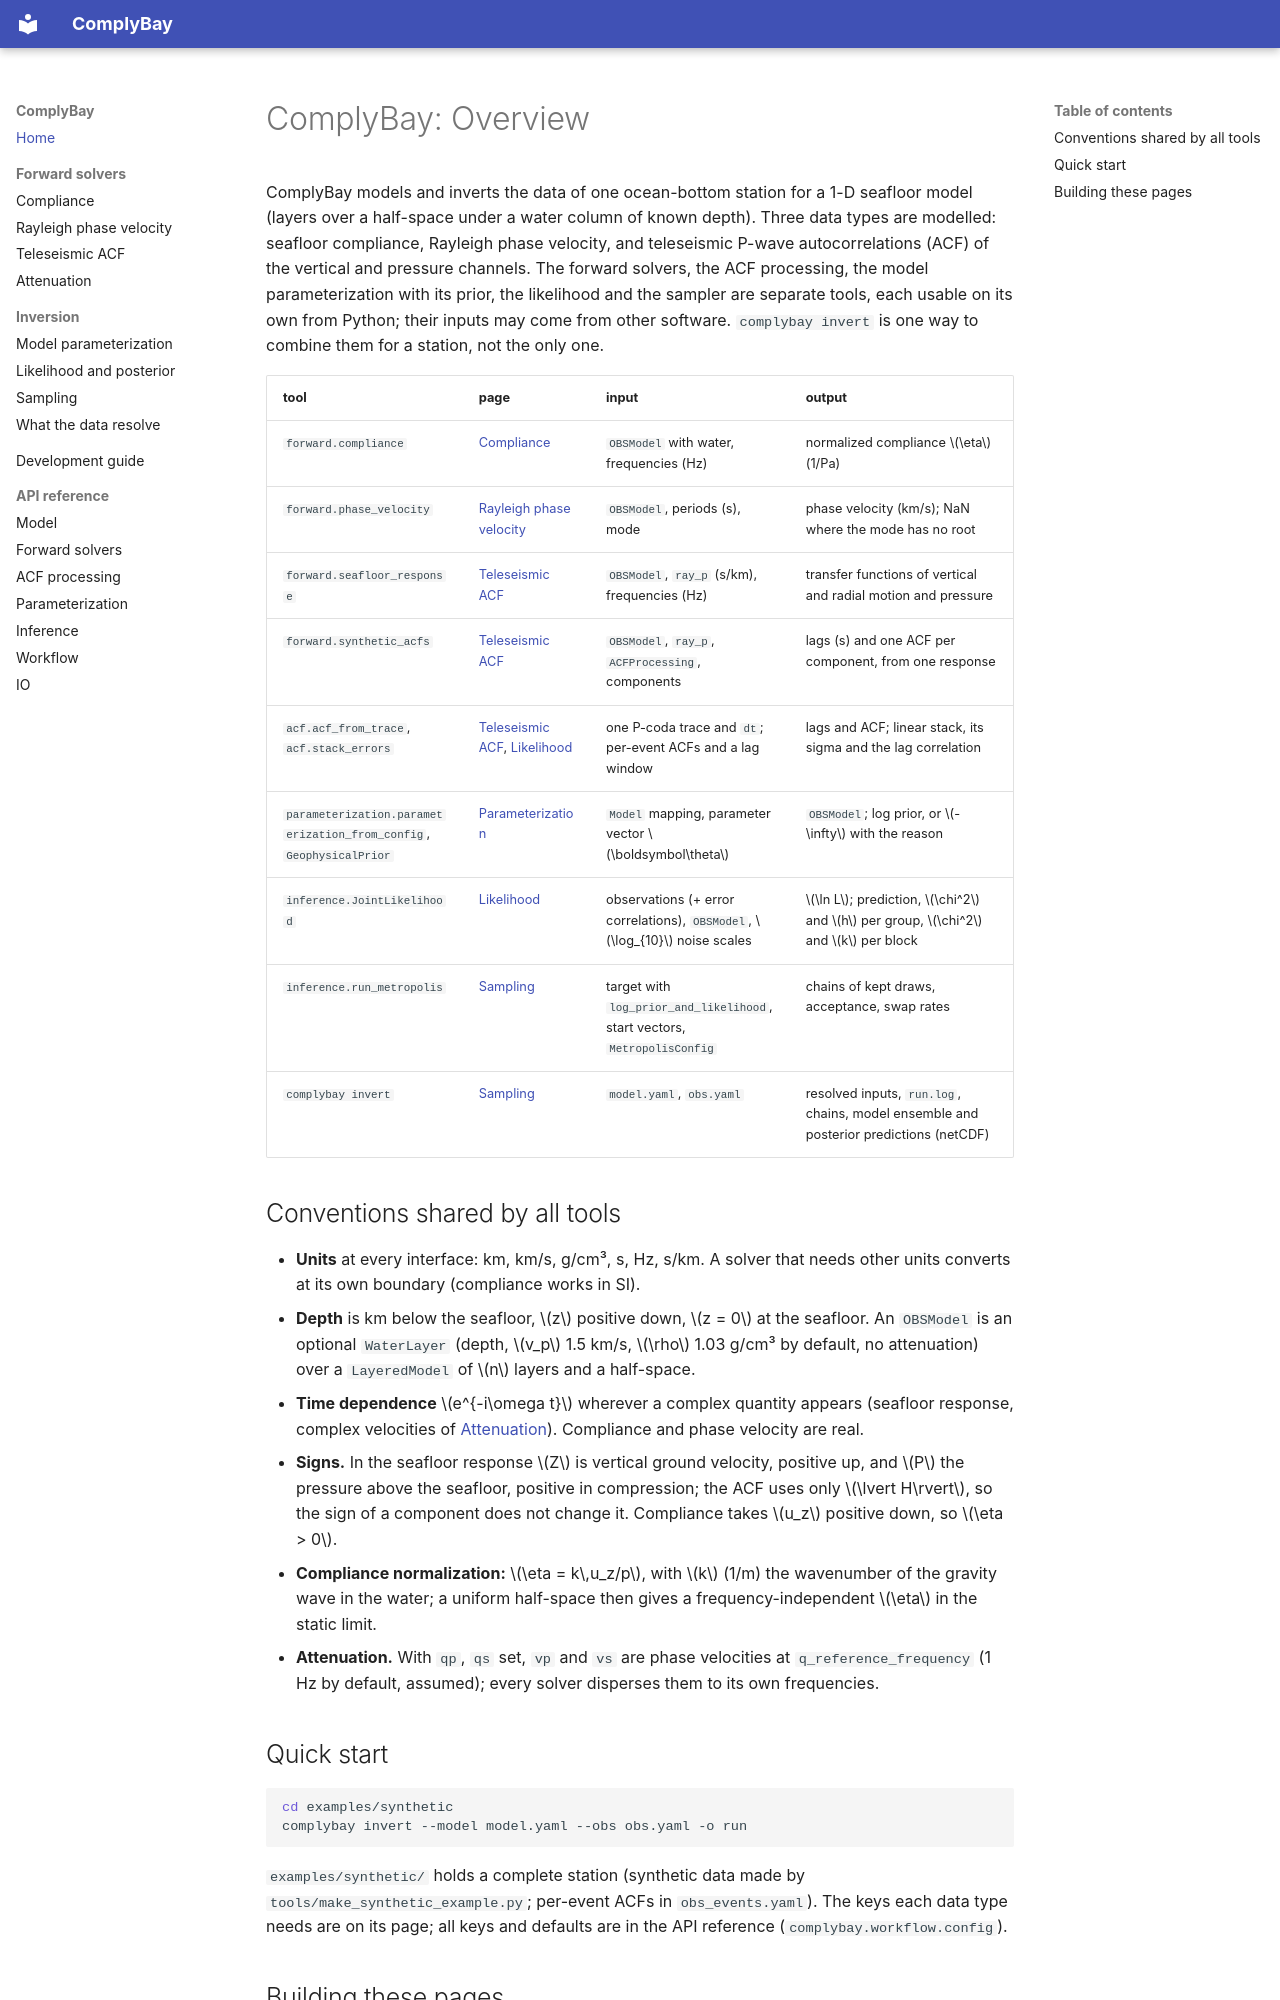

repository: LevCarlo/ComplyBay · page: index.html · generator: mkdocs

# ComplyBay: Overview

ComplyBay models and inverts the data of one ocean-bottom station for a 1-D
seafloor model (layers over a half-space under a water column of known
depth). Three data types are modelled: seafloor compliance, Rayleigh phase
velocity, and teleseismic P-wave autocorrelations (ACF) of the vertical and
pressure channels. The forward solvers, the ACF processing, the model
parameterization with its prior, the likelihood and the sampler are separate
tools, each usable on its own from Python; their inputs may come from other
software. `complybay invert` is one way to combine them for a station, not
the only one.

| tool | page | input | output |
|---|---|---|---|
| `forward.compliance` | [Compliance](compliance.md) | `OBSModel` with water, frequencies (Hz) | normalized compliance $\eta$ (1/Pa) |
| `forward.phase_velocity` | [Rayleigh phase velocity](dispersion.md) | `OBSModel`, periods (s), mode | phase velocity (km/s); NaN where the mode has no root |
| `forward.seafloor_response` | [Teleseismic ACF](acf.md) | `OBSModel`, `ray_p` (s/km), frequencies (Hz) | transfer functions of vertical and radial motion and pressure |
| `forward.synthetic_acfs` | [Teleseismic ACF](acf.md) | `OBSModel`, `ray_p`, `ACFProcessing`, components | lags (s) and one ACF per component, from one response |
| `acf.acf_from_trace`, `acf.stack_errors` | [Teleseismic ACF](acf.md), [Likelihood](likelihood.md) | one P-coda trace and `dt`; per-event ACFs and a lag window | lags and ACF; linear stack, its sigma and the lag correlation |
| `parameterization.parameterization_from_config`, `GeophysicalPrior` | [Parameterization](parameterization.md) | `Model` mapping, parameter vector $\boldsymbol\theta$ | `OBSModel`; log prior, or $-\infty$ with the reason |
| `inference.JointLikelihood` | [Likelihood](likelihood.md) | observations (+ error correlations), `OBSModel`, $\log_{10}$ noise scales | $\ln L$; prediction, $\chi^2$ and $h$ per group, $\chi^2$ and $k$ per block |
| `inference.run_metropolis` | [Sampling](sampling.md) | target with `log_prior_and_likelihood`, start vectors, `MetropolisConfig` | chains of kept draws, acceptance, swap rates |
| `complybay invert` | [Sampling](sampling.md) | `model.yaml`, `obs.yaml` | resolved inputs, `run.log`, chains, model ensemble and posterior predictions (netCDF) |

## Conventions shared by all tools

- **Units** at every interface: km, km/s, g/cm³, s, Hz, s/km. A solver that
  needs other units converts at its own boundary (compliance works in SI).
- **Depth** is km below the seafloor, $z$ positive down, $z = 0$ at the
  seafloor. An `OBSModel` is an optional `WaterLayer` (depth, $v_p$ 1.5 km/s,
  $\rho$ 1.03 g/cm³ by default, no attenuation) over a `LayeredModel` of $n$
  layers and a half-space.
- **Time dependence** $e^{-i\omega t}$ wherever a complex quantity appears
  (seafloor response, complex velocities of [Attenuation](attenuation.md)).
  Compliance and phase velocity are real.
- **Signs.** In the seafloor response $Z$ is vertical ground velocity,
  positive up, and $P$ the pressure above the seafloor, positive in
  compression; the ACF uses only $\lvert H\rvert$, so the sign of a component
  does not change it. Compliance takes $u_z$ positive down, so $\eta > 0$.
- **Compliance normalization:** $\eta = k\,u_z/p$, with $k$ (1/m) the
  wavenumber of the gravity wave in the water; a uniform half-space then
  gives a frequency-independent $\eta$ in the static limit.
- **Attenuation.** With `qp`, `qs` set, `vp` and `vs` are phase velocities at
  `q_reference_frequency` (1 Hz by default, assumed); every solver disperses
  them to its own frequencies.
